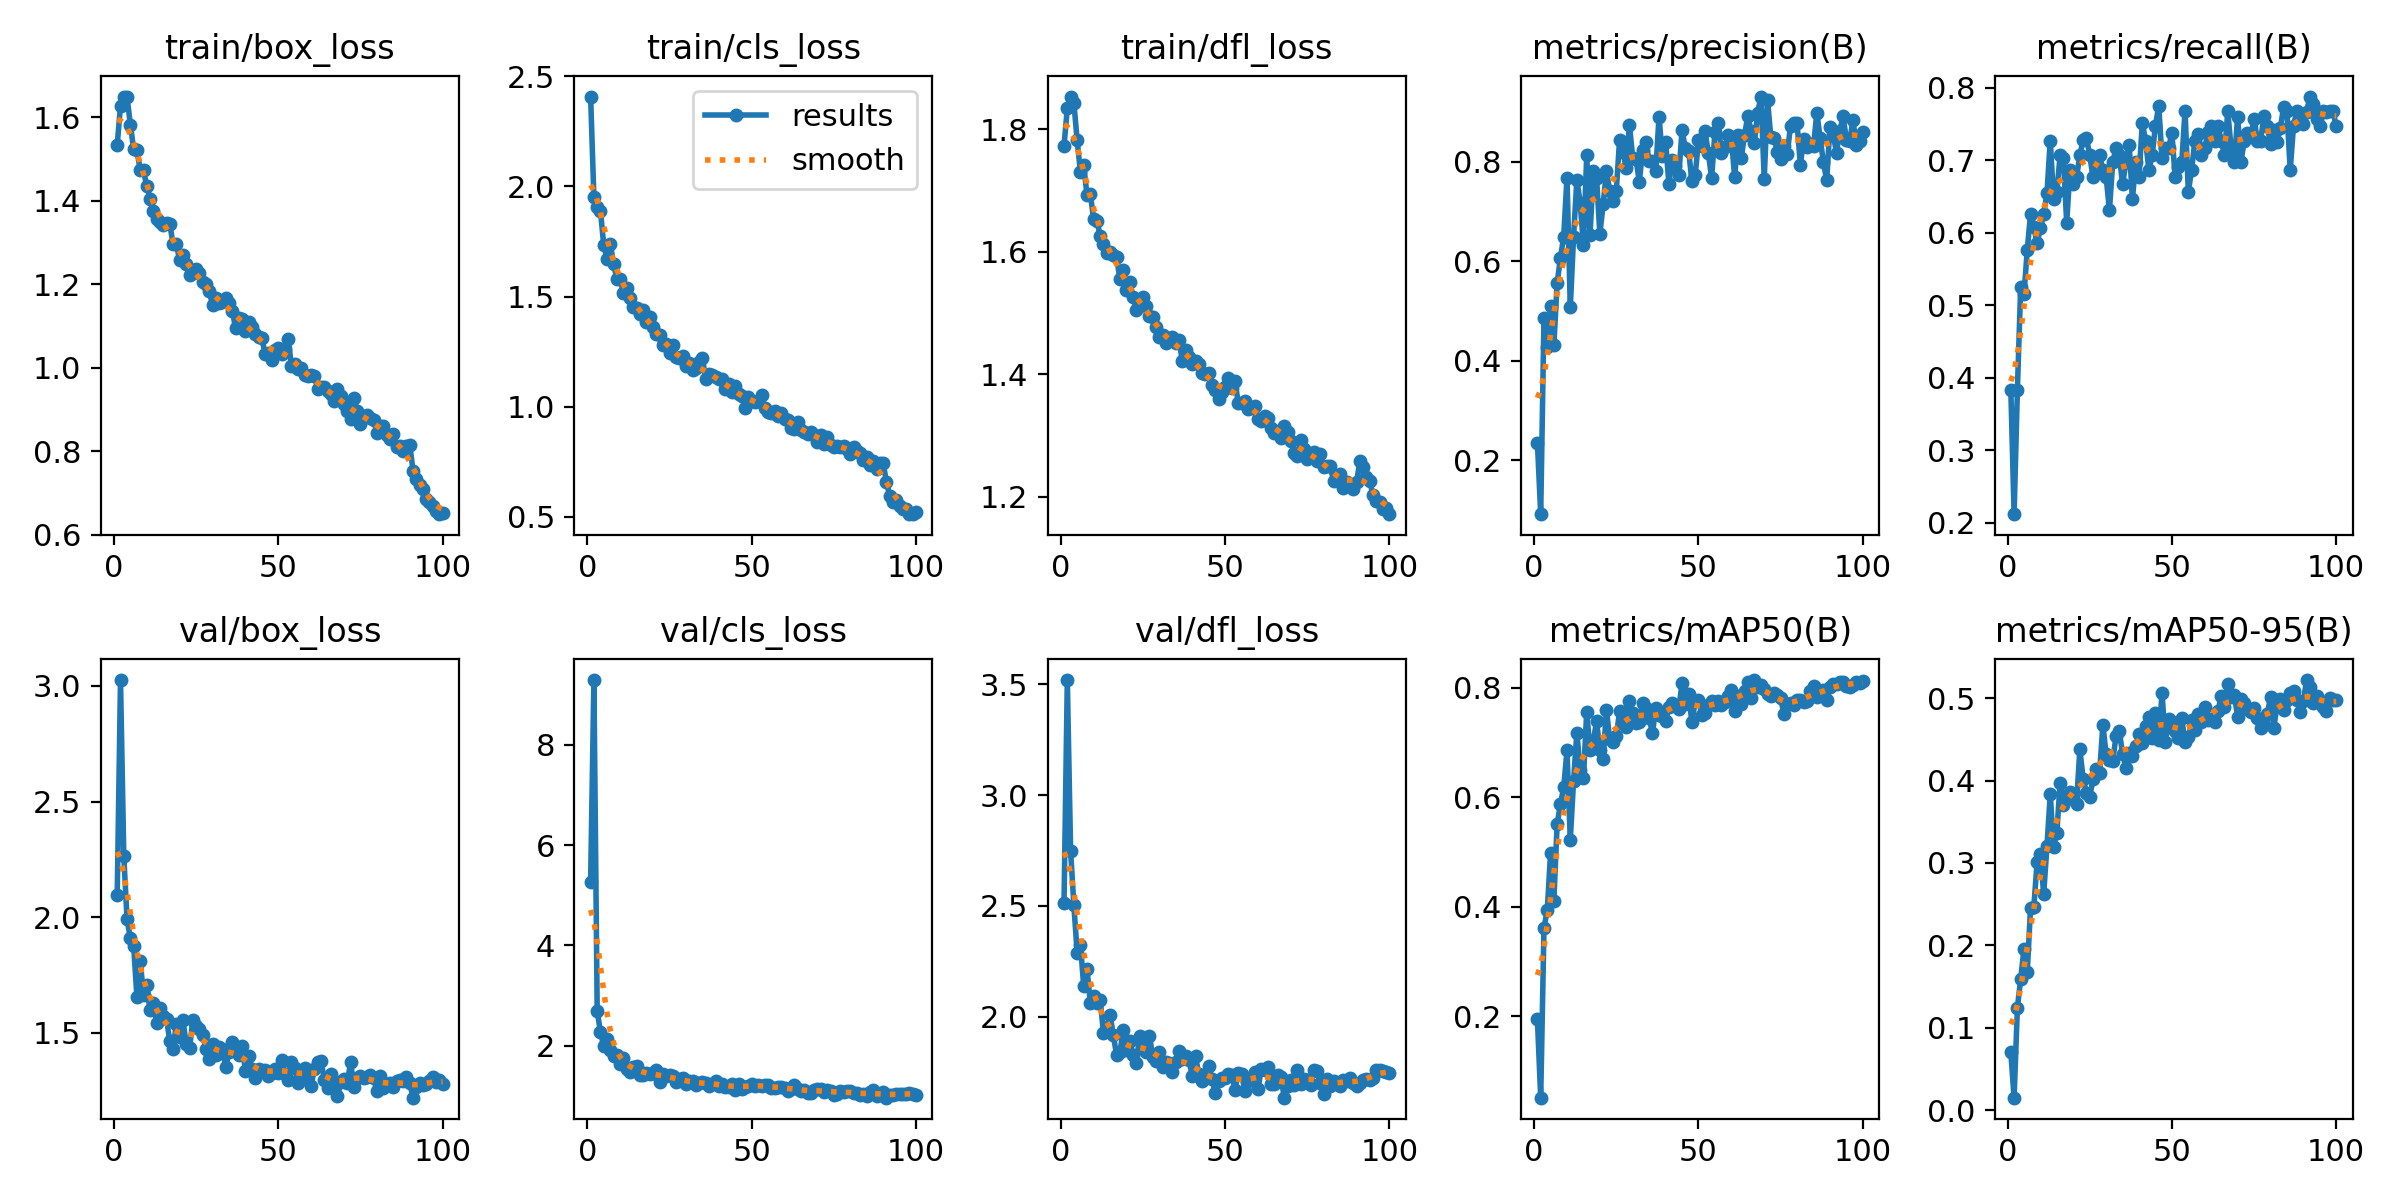

The data file committed next to this chart (first rows):
epoch, time, train/box_loss, train/cls_loss, train/dfl_loss, metrics/precision(B), metrics/recall(B), metrics/mAP50(B), metrics/mAP50-95(B), val/box_loss, val/cls_loss, val/dfl_loss, lr/pg0, lr/pg1, lr/pg2
1, 54.91, 1.533, 2.408, 1.773, 0.2343, 0.3838, 0.1947, 0.07025, 2.095, 5.272, 2.512, 0.0006622, 0.0006622, 0.0006622
2, 82.88, 1.628, 1.95, 1.834, 0.09099, 0.2121, 0.05185, 0.01522, 3.025, 9.292, 3.52, 0.001316, 0.001316, 0.001316
3, 109.1, 1.649, 1.908, 1.853, 0.4864, 0.3838, 0.3619, 0.1245, 2.265, 2.691, 2.75, 0.001956, 0.001956, 0.001956
4, 135.5, 1.648, 1.888, 1.843, 0.4265, 0.5252, 0.3936, 0.1593, 1.99, 2.263, 2.502, 0.001941, 0.001941, 0.001941
5, 161.5, 1.582, 1.732, 1.782, 0.5092, 0.5151, 0.4986, 0.1955, 1.909, 1.984, 2.289, 0.001921, 0.001921, 0.001921
6, 188.1, 1.523, 1.672, 1.729, 0.4311, 0.5758, 0.4112, 0.1675, 1.876, 2.133, 2.325, 0.001901, 0.001901, 0.001901
7, 214.8, 1.522, 1.739, 1.741, 0.5562, 0.6263, 0.5508, 0.2456, 1.654, 1.905, 2.136, 0.001881, 0.001881, 0.001881
8, 241.2, 1.472, 1.648, 1.692, 0.6067, 0.6076, 0.5874, 0.2465, 1.812, 1.799, 2.214, 0.001861, 0.001861, 0.001861
9, 267.2, 1.472, 1.579, 1.694, 0.6499, 0.5859, 0.6178, 0.3013, 1.663, 1.81, 2.063, 0.001842, 0.001842, 0.001842
10, 293.2, 1.434, 1.579, 1.654, 0.7685, 0.6061, 0.6852, 0.3113, 1.706, 1.629, 2.093, 0.001822, 0.001822, 0.001822
11, 319.4, 1.405, 1.515, 1.65, 0.5072, 0.6263, 0.5228, 0.2626, 1.601, 1.749, 2.06, 0.001802, 0.001802, 0.001802
12, 345, 1.374, 1.538, 1.626, 0.6493, 0.6547, 0.6297, 0.3206, 1.629, 1.538, 2.076, 0.001782, 0.001782, 0.001782
13, 370.7, 1.355, 1.495, 1.613, 0.7639, 0.7273, 0.7178, 0.3833, 1.542, 1.464, 1.928, 0.001762, 0.001762, 0.001762
14, 396.4, 1.348, 1.454, 1.598, 0.7178, 0.6465, 0.6489, 0.3195, 1.608, 1.567, 1.951, 0.001743, 0.001743, 0.001743
15, 423.5, 1.341, 1.448, 1.599, 0.6334, 0.6566, 0.6344, 0.337, 1.572, 1.591, 2.008, 0.001723, 0.001723, 0.001723
16, 450.2, 1.347, 1.419, 1.594, 0.8136, 0.7071, 0.7562, 0.3972, 1.561, 1.408, 1.916, 0.001703, 0.001703, 0.001703
17, 476.7, 1.343, 1.439, 1.591, 0.6529, 0.703, 0.6852, 0.3707, 1.464, 1.404, 1.826, 0.001683, 0.001683, 0.001683
18, 502.3, 1.295, 1.383, 1.554, 0.7815, 0.6141, 0.7024, 0.3773, 1.431, 1.454, 1.838, 0.001663, 0.001663, 0.001663
19, 528.2, 1.295, 1.406, 1.569, 0.7672, 0.6869, 0.7384, 0.3862, 1.541, 1.434, 1.939, 0.001644, 0.001644, 0.001644
20, 554, 1.257, 1.361, 1.537, 0.6551, 0.6667, 0.6858, 0.3794, 1.482, 1.453, 1.849, 0.001624, 0.001624, 0.001624
21, 580.1, 1.27, 1.329, 1.551, 0.7148, 0.6768, 0.6695, 0.3722, 1.555, 1.502, 1.891, 0.001604, 0.001604, 0.001604
22, 606.8, 1.249, 1.327, 1.525, 0.781, 0.7071, 0.7587, 0.4378, 1.452, 1.267, 1.829, 0.001584, 0.001584, 0.001584
23, 633, 1.221, 1.279, 1.505, 0.7423, 0.7275, 0.7056, 0.4024, 1.434, 1.427, 1.79, 0.001564, 0.001564, 0.001564
24, 658.8, 1.228, 1.285, 1.518, 0.721, 0.7309, 0.7011, 0.3855, 1.554, 1.391, 1.914, 0.001545, 0.001545, 0.001545
25, 685.1, 1.236, 1.242, 1.526, 0.7425, 0.7071, 0.711, 0.3803, 1.53, 1.417, 1.899, 0.001525, 0.001525, 0.001525
26, 711.7, 1.227, 1.282, 1.511, 0.8445, 0.6768, 0.7566, 0.4014, 1.515, 1.382, 1.84, 0.001505, 0.001505, 0.001505
27, 737.5, 1.206, 1.225, 1.495, 0.8202, 0.6912, 0.7361, 0.4142, 1.49, 1.28, 1.913, 0.001485, 0.001485, 0.001485
28, 763.1, 1.2, 1.219, 1.493, 0.7886, 0.7071, 0.7284, 0.4088, 1.43, 1.322, 1.819, 0.001465, 0.001465, 0.001465
29, 788.9, 1.182, 1.231, 1.476, 0.8748, 0.6869, 0.7751, 0.4678, 1.389, 1.343, 1.799, 0.001446, 0.001446, 0.001446
30, 816.4, 1.15, 1.184, 1.461, 0.8073, 0.6771, 0.7528, 0.4317, 1.453, 1.241, 1.842, 0.001426, 0.001426, 0.001426
31, 843.5, 1.166, 1.196, 1.464, 0.8064, 0.6313, 0.7356, 0.4255, 1.404, 1.296, 1.771, 0.001406, 0.001406, 0.001406
32, 869.6, 1.154, 1.165, 1.45, 0.7598, 0.697, 0.7373, 0.4235, 1.438, 1.299, 1.797, 0.001386, 0.001386, 0.001386
33, 895.7, 1.157, 1.176, 1.456, 0.8238, 0.7172, 0.7719, 0.4539, 1.43, 1.218, 1.793, 0.001366, 0.001366, 0.001366
34, 921.7, 1.168, 1.202, 1.461, 0.8395, 0.7071, 0.7625, 0.4601, 1.352, 1.252, 1.75, 0.001347, 0.001347, 0.001347
35, 947.7, 1.154, 1.221, 1.45, 0.8017, 0.6667, 0.7444, 0.4324, 1.419, 1.264, 1.794, 0.001327, 0.001327, 0.001327
36, 973.7, 1.135, 1.125, 1.455, 0.8018, 0.697, 0.7169, 0.4156, 1.462, 1.258, 1.845, 0.001307, 0.001307, 0.001307
37, 999.9, 1.095, 1.148, 1.421, 0.781, 0.7206, 0.7631, 0.4336, 1.43, 1.185, 1.807, 0.001287, 0.001287, 0.001287
38, 1026, 1.12, 1.143, 1.438, 0.8913, 0.6465, 0.7501, 0.4302, 1.406, 1.241, 1.823, 0.001267, 0.001267, 0.001267
39, 1052, 1.116, 1.134, 1.428, 0.812, 0.6981, 0.7485, 0.4417, 1.445, 1.3, 1.805, 0.001248, 0.001248, 0.001248
40, 1079, 1.088, 1.125, 1.416, 0.8406, 0.6768, 0.7398, 0.4563, 1.336, 1.191, 1.733, 0.001228, 0.001228, 0.001228
41, 1105, 1.109, 1.125, 1.421, 0.7561, 0.7514, 0.7647, 0.4462, 1.399, 1.237, 1.82, 0.001208, 0.001208, 0.001208
42, 1132, 1.098, 1.079, 1.416, 0.8049, 0.7273, 0.7711, 0.4659, 1.344, 1.163, 1.74, 0.001188, 0.001188, 0.001188
43, 1158, 1.08, 1.104, 1.402, 0.7923, 0.6869, 0.7661, 0.4777, 1.304, 1.176, 1.707, 0.001168, 0.001168, 0.001168
44, 1185, 1.073, 1.064, 1.4, 0.7729, 0.7071, 0.7612, 0.4518, 1.345, 1.234, 1.738, 0.001149, 0.001149, 0.001149
45, 1211, 1.071, 1.093, 1.402, 0.8637, 0.7475, 0.8079, 0.4819, 1.337, 1.104, 1.777, 0.001129, 0.001129, 0.001129
46, 1237, 1.032, 1.058, 1.383, 0.8275, 0.7753, 0.7698, 0.4489, 1.339, 1.226, 1.72, 0.001109, 0.001109, 0.001109
47, 1263, 1.035, 1.046, 1.373, 0.8226, 0.7026, 0.7879, 0.5064, 1.312, 1.138, 1.656, 0.001089, 0.001089, 0.001089
48, 1291, 1.018, 0.995, 1.359, 0.7614, 0.7172, 0.7365, 0.4464, 1.329, 1.172, 1.71, 0.001069, 0.001069, 0.001069
49, 1317, 1.042, 1.044, 1.371, 0.7731, 0.7172, 0.7751, 0.4744, 1.345, 1.195, 1.722, 0.00105, 0.00105, 0.00105
50, 1343, 1.048, 1.026, 1.379, 0.8435, 0.7374, 0.7778, 0.471, 1.328, 1.228, 1.722, 0.00103, 0.00103, 0.00103
51, 1369, 1.032, 1.021, 1.394, 0.8316, 0.6768, 0.7507, 0.4598, 1.381, 1.188, 1.743, 0.00101, 0.00101, 0.00101
52, 1395, 1.046, 1.026, 1.378, 0.8614, 0.6906, 0.7528, 0.4518, 1.325, 1.21, 1.738, 0.0009902, 0.0009902, 0.0009902
53, 1421, 1.07, 1.052, 1.388, 0.8173, 0.697, 0.7673, 0.4757, 1.298, 1.186, 1.671, 0.0009704, 0.0009704, 0.0009704
54, 1448, 1.003, 0.9915, 1.353, 0.7678, 0.7681, 0.7761, 0.4463, 1.374, 1.221, 1.745, 0.0009506, 0.0009506, 0.0009506
55, 1474, 1.009, 0.9735, 1.353, 0.8597, 0.6566, 0.7675, 0.4524, 1.347, 1.214, 1.742, 0.0009308, 0.0009308, 0.0009308
56, 1500, 0.9972, 0.9724, 1.356, 0.8778, 0.6869, 0.7759, 0.4733, 1.284, 1.148, 1.666, 0.000911, 0.000911, 0.000911
57, 1526, 0.9999, 0.9806, 1.342, 0.8173, 0.7273, 0.7682, 0.4618, 1.306, 1.16, 1.711, 0.0008912, 0.0008912, 0.0008912
58, 1552, 0.9816, 0.9585, 1.344, 0.8293, 0.7359, 0.7732, 0.4805, 1.35, 1.168, 1.723, 0.0008714, 0.0008714, 0.0008714
59, 1578, 0.9804, 0.9717, 1.348, 0.8535, 0.7071, 0.7848, 0.4709, 1.326, 1.165, 1.749, 0.0008516, 0.0008516, 0.0008516
60, 1604, 0.9828, 0.9445, 1.326, 0.8504, 0.7172, 0.7963, 0.4889, 1.272, 1.16, 1.671, 0.0008318, 0.0008318, 0.0008318
... 40 more rows
